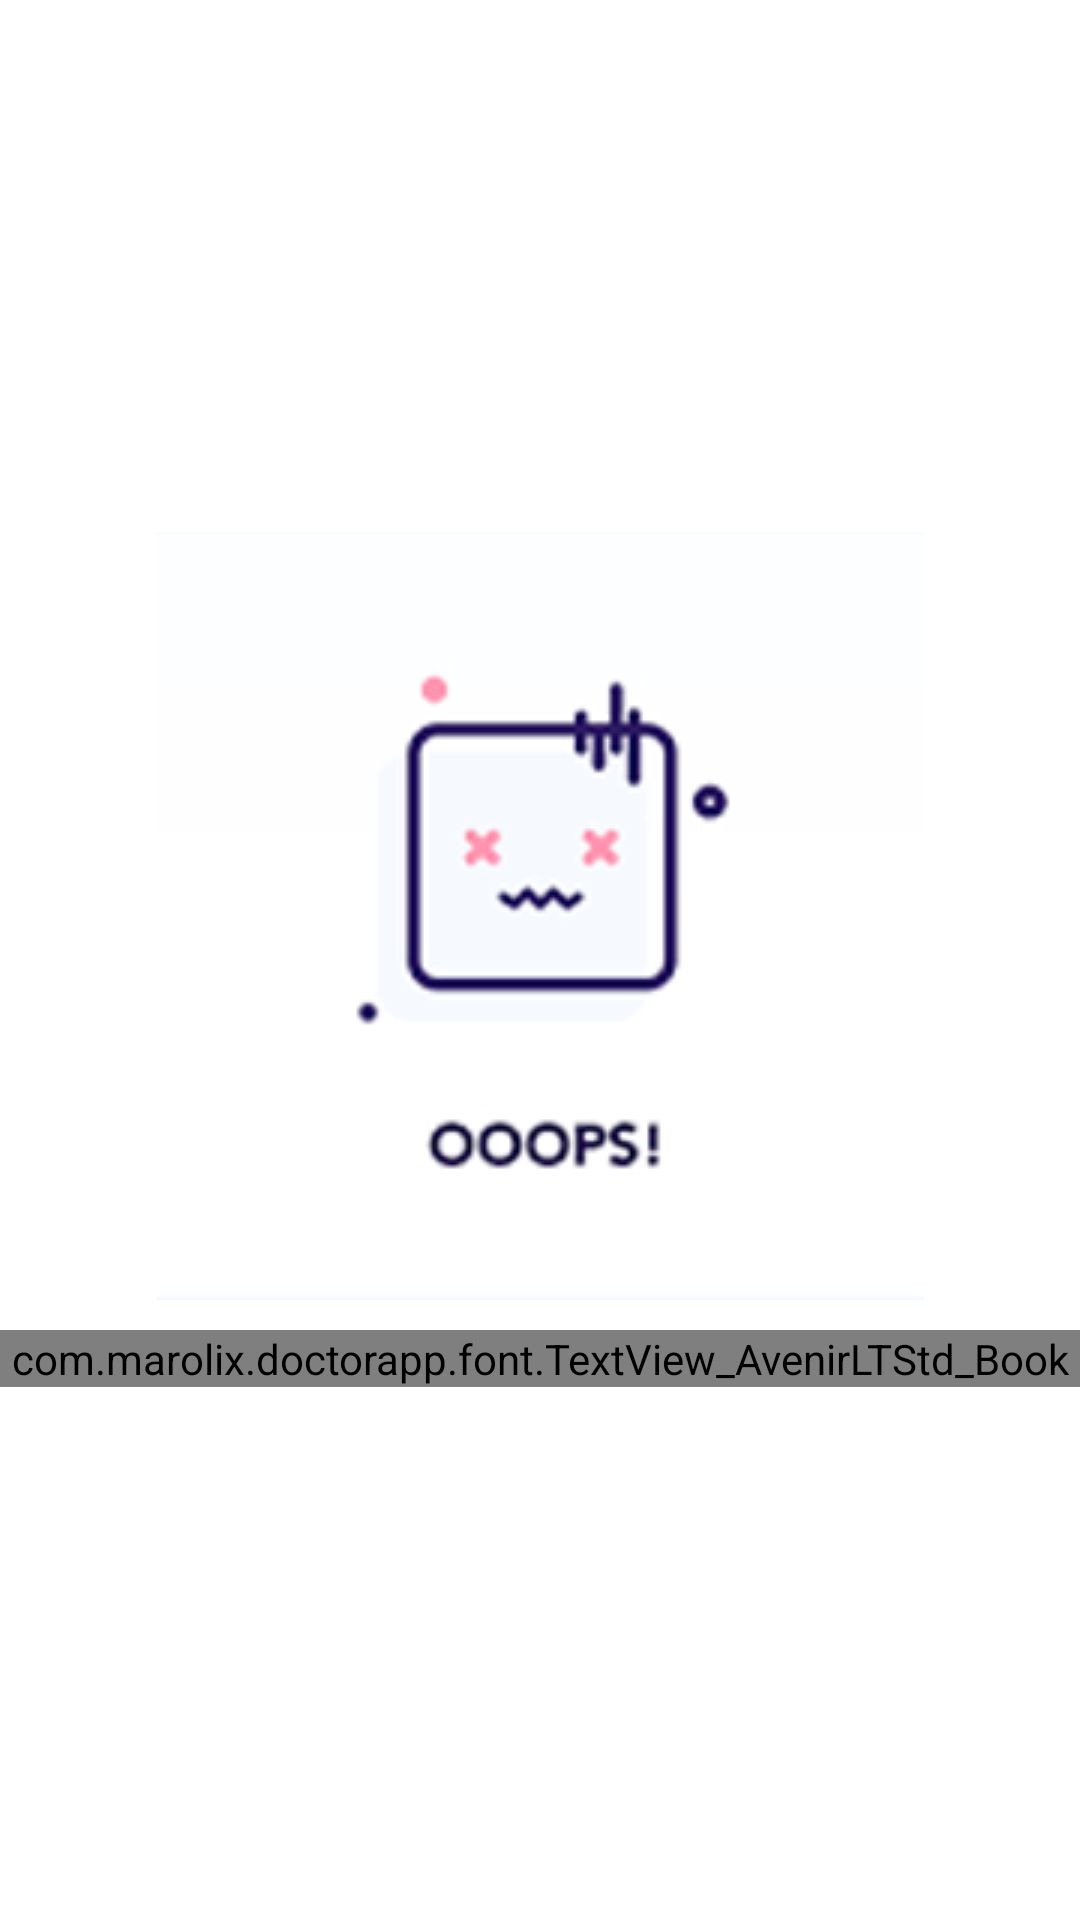

Layout XML and referenced resources for this Android screen:
<!-- AndroidManifest.xml: application theme AppTheme -->
<!-- res/layout/fragment_notifications.xml -->
<?xml version="1.0" encoding="utf-8"?>
<RelativeLayout xmlns:android="http://schemas.android.com/apk/res/android"
    android:layout_width="match_parent"
    android:layout_height="match_parent"
    android:background="#fff"
    xmlns:app="http://schemas.android.com/apk/res-auto">
    <LinearLayout
        android:layout_width="match_parent"
        android:layout_height="match_parent"
        android:gravity="center"
        android:orientation="vertical">

        <ImageView
            android:layout_width="256dp"
            android:layout_height="256dp"
            android:src="@drawable/no_data"
            />
        <com.marolix.doctorapp.font.TextView_AvenirLTStd_Book
            android:layout_width="match_parent"
            android:layout_height="wrap_content"
            android:text="No notifications"
            android:layout_gravity="center"
            android:gravity="center"
            android:layout_marginTop="10dp"
            android:textSize="20sp"
            android:textColor="@color/colorPrimary"/>
    </LinearLayout>
</RelativeLayout>
<!-- resources referenced by this layout -->
<resources>
  <color name="colorPrimary">#009688</color>
  <!-- drawable no_data: png bitmap (drawable, 29117 bytes) -->
  <style name="AppTheme" parent="Theme.AppCompat.Light.DarkActionBar">
          
          <item name="colorPrimary">@color/colorPrimary</item>
          <item name="colorPrimaryDark">@color/colorPrimaryDark</item>
          <item name="colorAccent">@color/colorAccent</item>
      </style>
  <color name="colorPrimaryDark">#00796B</color>
  <color name="colorAccent">#FF4081</color>
</resources>
